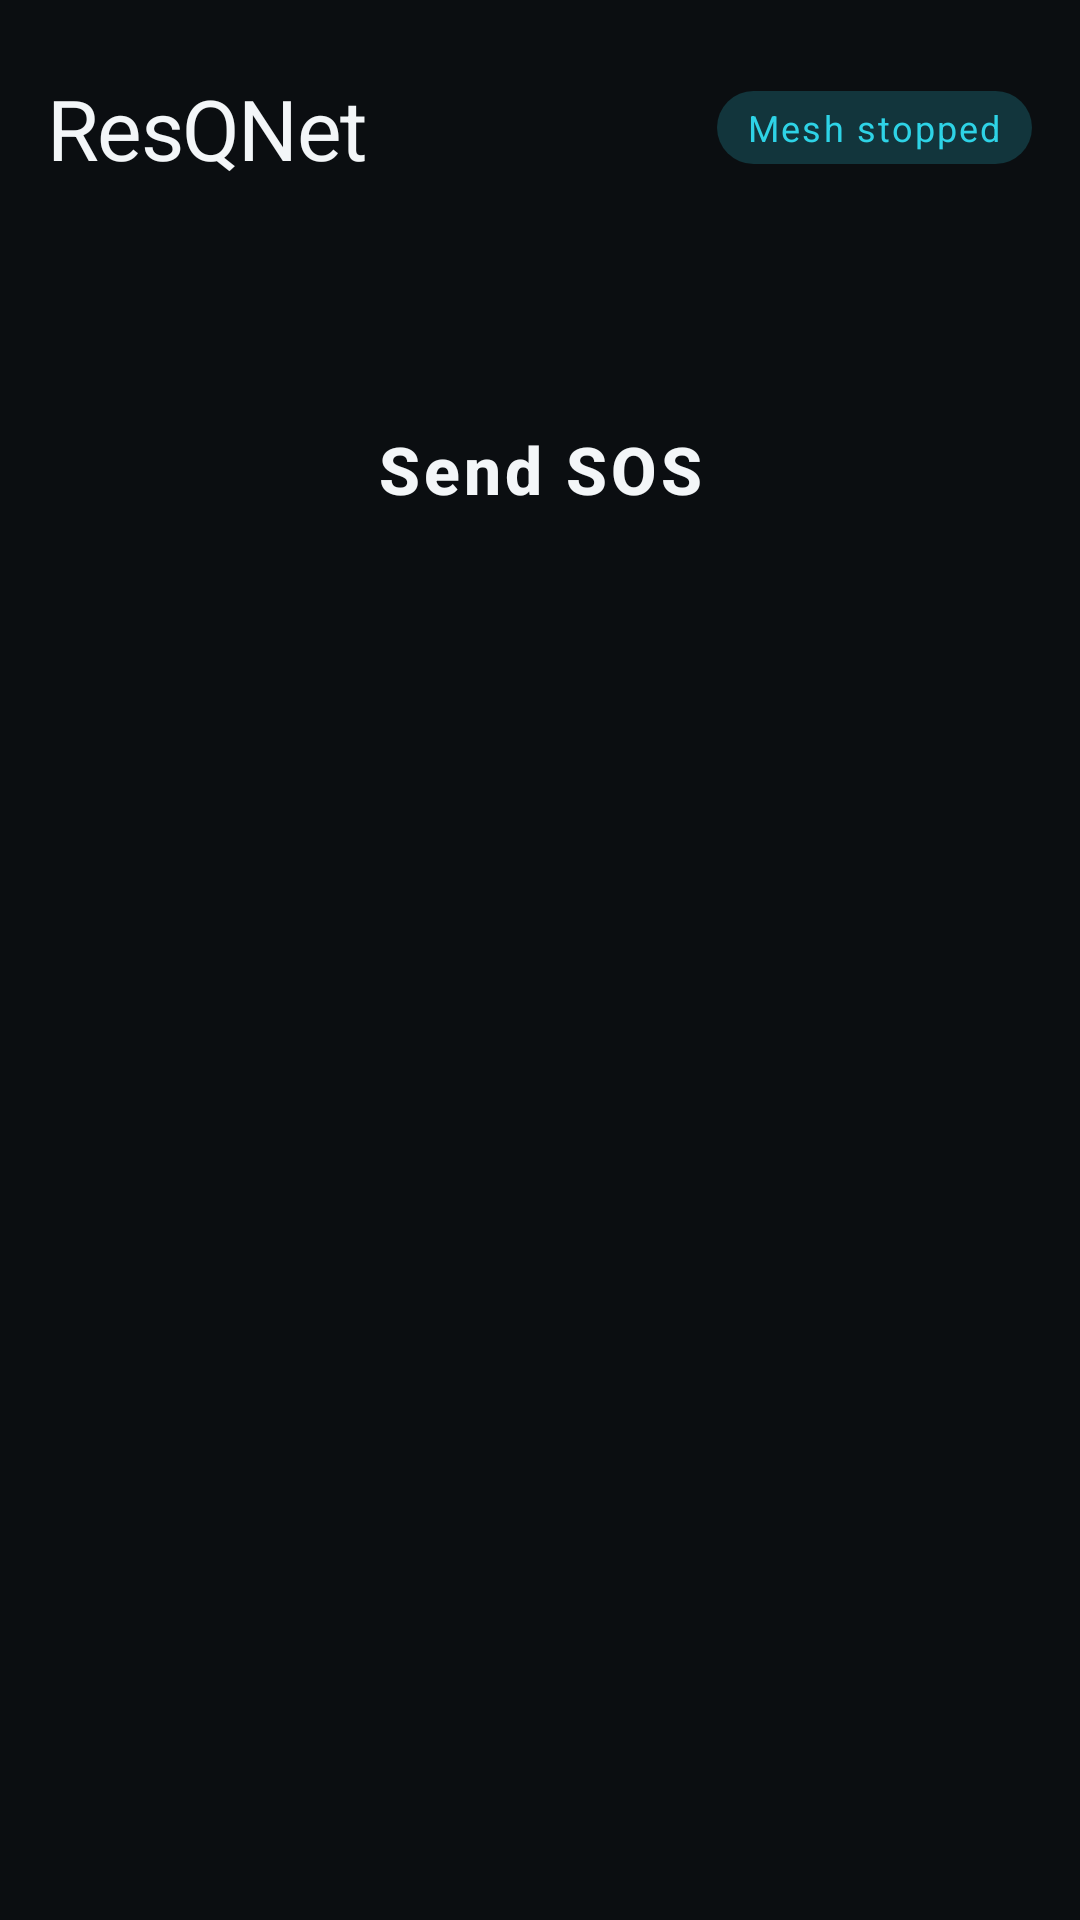

This screen was rendered from an Android layout file. Write that file and the resources it references.
<!-- AndroidManifest.xml: application theme Theme.ResQNet -->
<!-- res/layout/activity_home.xml -->
<?xml version="1.0" encoding="utf-8"?>
<LinearLayout xmlns:android="http://schemas.android.com/apk/res/android"
    xmlns:app="http://schemas.android.com/apk/res-auto"
    android:layout_width="match_parent"
    android:layout_height="match_parent"
    android:background="@color/surface_base"
    android:orientation="vertical"
    android:paddingStart="@dimen/space_m"
    android:paddingEnd="@dimen/space_m">

    <LinearLayout
        android:layout_width="match_parent"
        android:layout_height="wrap_content"
        android:layout_marginTop="@dimen/space_l"
        android:gravity="center_vertical"
        android:orientation="horizontal">

        <TextView
            android:layout_width="0dp"
            android:layout_height="wrap_content"
            android:layout_weight="1"
            android:text="@string/app_name"
            android:textAppearance="@style/TextAppearance.ResQNet.Display" />

        <TextView
            android:id="@+id/meshStateChip"
            style="@style/Widget.ResQNet.StatusChip"
            android:layout_width="wrap_content"
            android:layout_height="wrap_content"
            android:background="@drawable/bg_status_chip"
            android:text="@string/home_mesh_off"
            android:textColor="@color/network_cyan" />
    </LinearLayout>

    <TextView
        android:id="@+id/meshStatusDetail"
        android:layout_width="match_parent"
        android:layout_height="wrap_content"
        android:layout_marginTop="@dimen/space_xs"
        android:textAppearance="@style/TextAppearance.ResQNet.Body" />

    <Button
        android:id="@+id/sosButton"
        style="@style/Widget.ResQNet.SosButton"
        android:layout_width="match_parent"
        android:layout_height="96dp"
        android:layout_marginTop="@dimen/space_l"
        android:text="@string/home_sos"
        android:contentDescription="@string/home_sos" />

    <TextView
        android:id="@+id/unreadLabel"
        android:layout_width="match_parent"
        android:layout_height="wrap_content"
        android:layout_marginTop="@dimen/space_s"
        android:gravity="center"
        android:textColor="@color/text_secondary"
        android:textSize="13sp" />

    <androidx.recyclerview.widget.RecyclerView
        android:id="@+id/quickActions"
        android:layout_width="match_parent"
        android:layout_height="0dp"
        android:layout_marginTop="@dimen/space_l"
        android:layout_weight="1"
        android:clipToPadding="false"
        android:paddingBottom="@dimen/space_l"
        app:layoutManager="androidx.recyclerview.widget.LinearLayoutManager" />
</LinearLayout>
<!-- resources referenced by this layout -->
<resources>
  <color name="network_cyan">#FF2ED3E6</color>
  <color name="surface_base">#FF0B0E11</color>
  <color name="text_secondary">#FF9BA7B4</color>
  <dimen name="space_l">24dp</dimen>
  <dimen name="space_m">16dp</dimen>
  <dimen name="space_s">8dp</dimen>
  <dimen name="space_xs">4dp</dimen>
  <!-- drawable bg_status_chip (drawable) -->
  <?xml version="1.0" encoding="utf-8"?>
  <shape xmlns:android="http://schemas.android.com/apk/res/android"
      android:shape="rectangle">
      <solid android:color="@color/network_cyan_soft" />
      <corners android:radius="999dp" />
  </shape>
  <string name="app_name">ResQNet</string>
  <string name="home_mesh_off">Mesh stopped</string>
  <string name="home_sos">Send SOS</string>
  <style name="TextAppearance.ResQNet.Body" parent="TextAppearance.Material3.BodyMedium">
          <item name="android:textColor">@color/text_secondary</item>
          <item name="android:lineSpacingMultiplier">1.25</item>
      </style>
  <style name="TextAppearance.ResQNet.Display" parent="TextAppearance.Material3.HeadlineMedium">
          <item name="android:textColor">@color/text_primary</item>
          <item name="android:letterSpacing">-0.02</item>
      </style>
  <style name="Widget.ResQNet.SosButton" parent="Widget.Material3.Button">
          <item name="android:backgroundTint">@color/emergency_red</item>
          <item name="android:textColor">@color/text_primary</item>
          <item name="android:textSize">22sp</item>
          <item name="android:textStyle">bold</item>
          <item name="android:letterSpacing">0.06</item>
          <item name="android:minHeight">96dp</item>
          <item name="android:insetTop">0dp</item>
          <item name="android:insetBottom">0dp</item>
          <item name="cornerRadius">20dp</item>
          <item name="rippleColor">@color/ripple_light</item>
      </style>
  <style name="Widget.ResQNet.StatusChip" parent="">
          <item name="android:paddingStart">10dp</item>
          <item name="android:paddingEnd">10dp</item>
          <item name="android:paddingTop">4dp</item>
          <item name="android:paddingBottom">4dp</item>
          <item name="android:textSize">12sp</item>
          <item name="android:letterSpacing">0.06</item>
      </style>
  <style name="Theme.ResQNet" parent="Theme.Material3.Dark.NoActionBar">
          <item name="colorPrimary">@color/network_cyan</item>
          <item name="colorOnPrimary">@color/surface_base</item>
          <item name="colorSecondary">@color/delivered_emerald</item>
          <item name="colorOnSecondary">@color/surface_base</item>
          <item name="colorError">@color/emergency_red</item>
          <item name="colorOnError">@color/text_primary</item>
          <item name="android:colorBackground">@color/surface_base</item>
          <item name="colorSurface">@color/surface_raised</item>
          <item name="colorOnSurface">@color/text_primary</item>
          <item name="colorOnSurfaceVariant">@color/text_secondary</item>
          <item name="colorOutline">@color/outline</item>
          <item name="android:statusBarColor">@color/surface_sunken</item>
          <item name="android:navigationBarColor">@color/surface_sunken</item>
          <item name="android:windowLightStatusBar" tools:targetApi="m">false</item>
      </style>
  <color name="network_cyan_soft">#332ED3E6</color>
  <color name="text_primary">#FFF3F6F8</color>
  <color name="emergency_red">#FFE03B3B</color>
  <color name="ripple_light">#22FFFFFF</color>
  <color name="delivered_emerald">#FF35C98A</color>
  <color name="surface_raised">#FF14181D</color>
  <color name="outline">#FF2A323B</color>
  <color name="surface_sunken">#FF07090B</color>
</resources>
